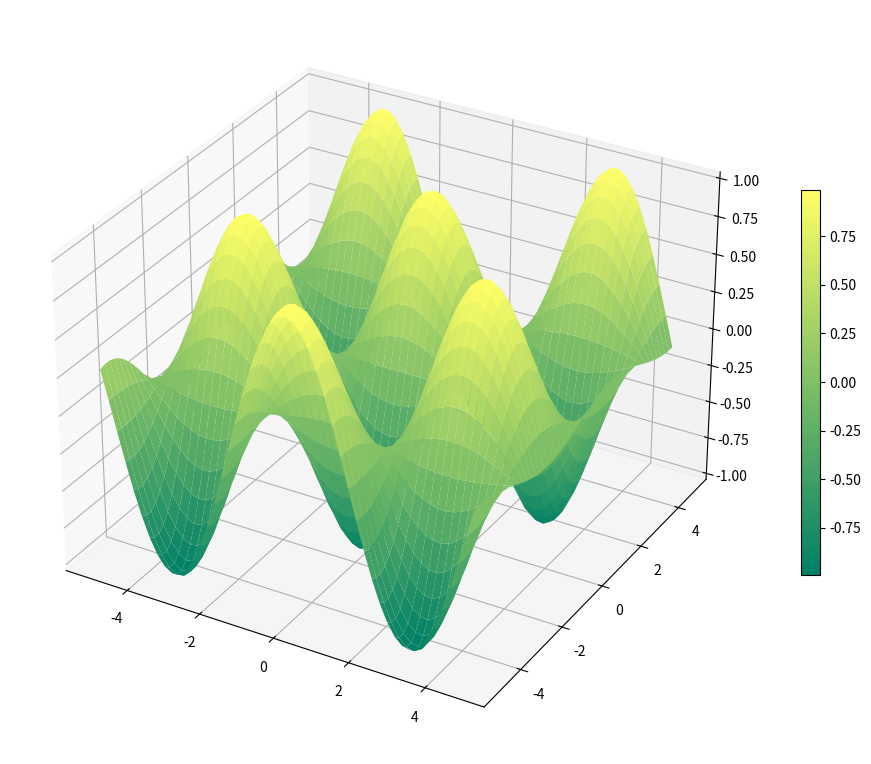

Write the Python code that produced this figure.
"""
- نمودارهای 3 بعدی

"""
from matplotlib import pyplot as plt
import numpy as np


fig = plt.figure(figsize=(12, 10))
ax = fig.add_subplot(projection="3d")

a = np.arange(-5, 5, 0.2)
b = np.arange(-5, 5, 0.2)
x, y = np.meshgrid(a, b)
z = np.cos(x) * np.sin(y)

surf = ax.plot_surface(x, y, z, cmap=plt.cm.summer)

fig.colorbar(
    surf,
    # نصف کردن سایز کالربار
    shrink=0.5
)

plt.show()
